Run: headless pygame with SDL's dummy video driver; simulated clock (each Clock.tick advances the game by its frame time, no real sleeping); random seed 0; keys injected as events and as key.get_pressed() state; no mouse input.
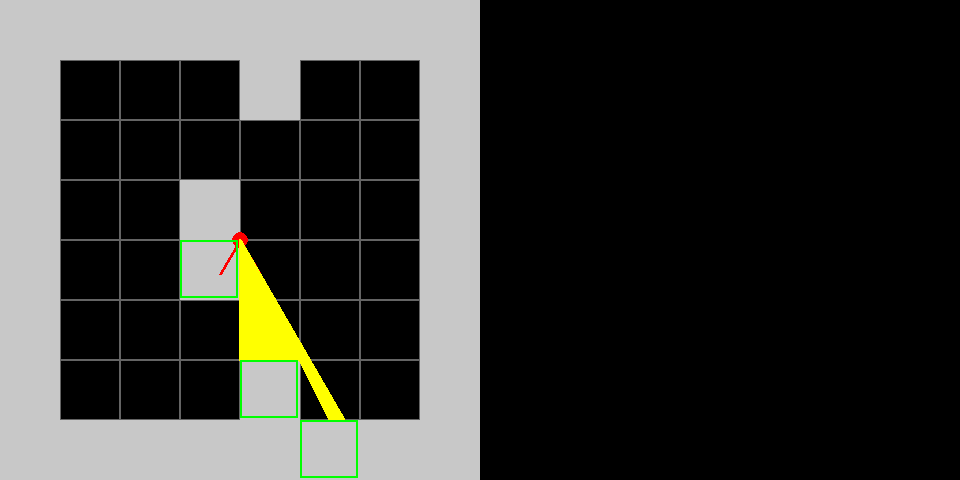
Frame 1 of 4 · flips 1–60 · no input
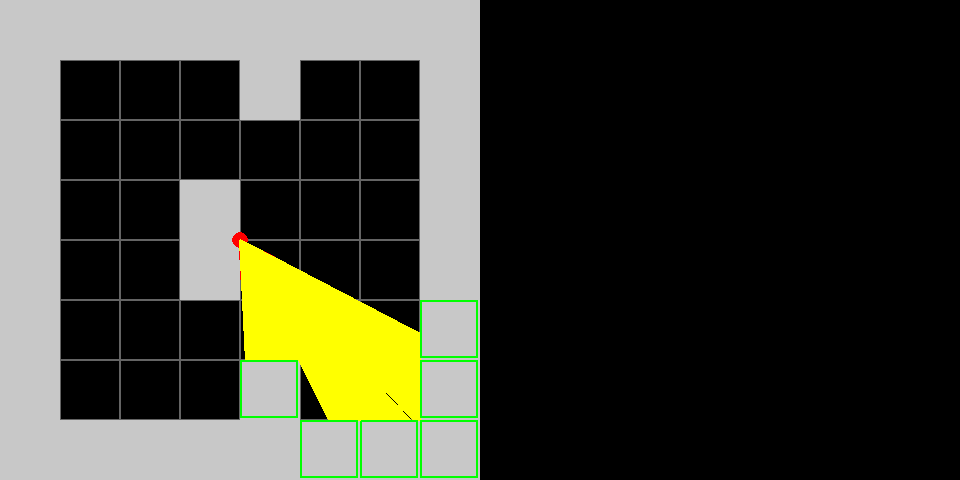
Frame 2 of 4 · flips 61–180 · tapped SPACE, RETURN · held RIGHT (→), D
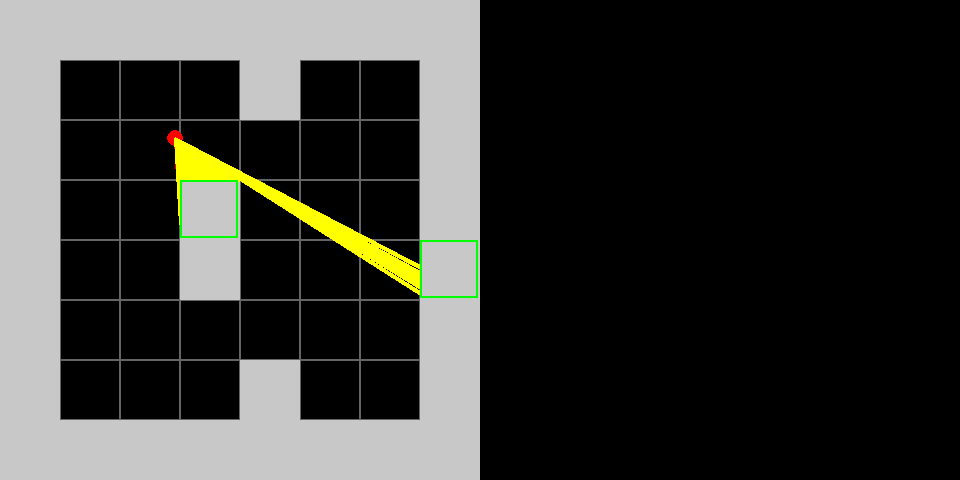
Frame 3 of 4 · flips 181–300 · held DOWN (↓), S
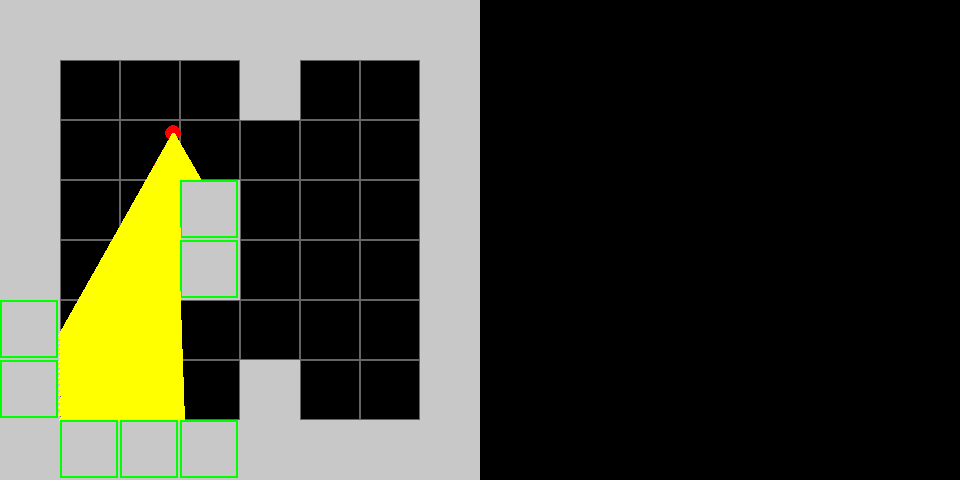
Frame 4 of 4 · flips 301–420 · held LEFT (←), A, UP (↑), W

The pygame program that drew these frames:

import pygame
import sys
import math

SCREEN_HEIGHT = 480
SCREEN_WIDTH = SCREEN_HEIGHT * 2

MAP_SIZE = 8
MAP = (
    '########'
    '#...#..#'
    '#......#'
    '#..#...#'
    '#..#...#'
    '#......#'
    '#...#..#'
    '########'
)

TILE_SIZE = int((SCREEN_WIDTH/2) / MAP_SIZE)
player_x = (SCREEN_WIDTH/4)           
player_y = (SCREEN_HEIGHT/2)
player_angle = 0

FOV = math.pi / 3
CASTED_RAYS = 120
MAX_DEPTH = int(MAP_SIZE * TILE_SIZE) 
STEP_ANGLE = FOV / CASTED_RAYS
HALF_FOV = FOV / 2
speed = 1

SCALE = (SCREEN_WIDTH/2) / CASTED_RAYS

pygame.init()
win = pygame.display.set_mode((SCREEN_WIDTH, SCREEN_HEIGHT))
pygame.display.set_caption("Raycasting")
clock = pygame.time.Clock()

def draw_map():
    for row in range(MAP_SIZE):
        for col in range(MAP_SIZE):
            square = row * MAP_SIZE + col
            therectang = (col * TILE_SIZE, row * TILE_SIZE, TILE_SIZE, TILE_SIZE)
            if MAP[square] == '#':
                pygame.draw.rect(win, (200, 200, 200), therectang)
            else:
                pygame.draw.rect(win, (100, 100, 100), therectang, 1)
    pygame.draw.circle(win, (255, 0, 0), (int(player_x), int(player_y)), 8)

    startXY=(player_x,player_y)
    #κεντρική ακτίνα
    stopXY=(player_x - math.sin(player_angle) * 40, player_y + math.cos(player_angle) * 40)
    pygame.draw.line(win, (255, 0, 0), startXY, stopXY, 3)

    #ακτίνα αριστερά
    stopXY=(player_x - math.sin(player_angle - HALF_FOV) * 40, player_y + math.cos(player_angle - HALF_FOV) * 40)
    pygame.draw.line(win, (255, 0, 0), startXY, stopXY, 3)

    #ακτίνα δεξιά
    stopXY=(player_x - math.sin(player_angle + HALF_FOV) * 40, player_y + math.cos(player_angle + HALF_FOV) * 40)
    pygame.draw.line(win, (255, 0, 0), startXY, stopXY, 3)

def cast_rays():
    start_angle = player_angle - HALF_FOV
    for ray in range(CASTED_RAYS):
        current_angle = start_angle + ray * STEP_ANGLE
        for depth in range(MAX_DEPTH):
            target_x = player_x - math.sin(current_angle) * depth
            target_y = player_y + math.cos(current_angle) * depth

            col = int(target_x / TILE_SIZE)
            row = int(target_y / TILE_SIZE)

            if 0 <= col < MAP_SIZE and 0 <= row < MAP_SIZE:
                if MAP[row * MAP_SIZE + col] == '#':
                    pygame.draw.line(win, (255, 255, 0), (player_x, player_y), (target_x, target_y), 3)
                    #pygame.draw.rect(win, (255, 255, 0), (ray * SCALE + SCREEN_WIDTH/2, (SCREEN_HEIGHT/2) - (200 / (depth * math.cos(current_angle - player_angle))), SCALE, (400 / (depth * math.cos(current_angle - player_angle))))  )
                    pygame.draw.rect(win, (0,255,0), (col * TILE_SIZE, row * TILE_SIZE, TILE_SIZE-2, TILE_SIZE-2), 2)
                    break

while True:
    for event in pygame.event.get():
        if event.type == pygame.QUIT:
            pygame.quit()
            sys.exit()
    keys = pygame.key.get_pressed()
    if keys[pygame.K_LEFT]:
        player_angle -= 0.1    
    if keys[pygame.K_RIGHT]:
        player_angle += 0.1
    if keys[pygame.K_UP]:
        player_x += -math.sin(player_angle) * speed
        player_y += math.cos(player_angle) * speed
    if keys[pygame.K_DOWN]:
        player_x += +math.sin(player_angle) * speed
        player_y += -math.cos(player_angle) * speed
    if keys[pygame.K_p]:
        speed +=1
    if keys[pygame.K_m]:
        speed -=1

    if speed < 0:
        speed = 1



    win.fill((0, 0, 0))
    draw_map()
    # Raycasting logic goes here
    cast_rays()
    pygame.display.flip()
    clock.tick(30)

    
